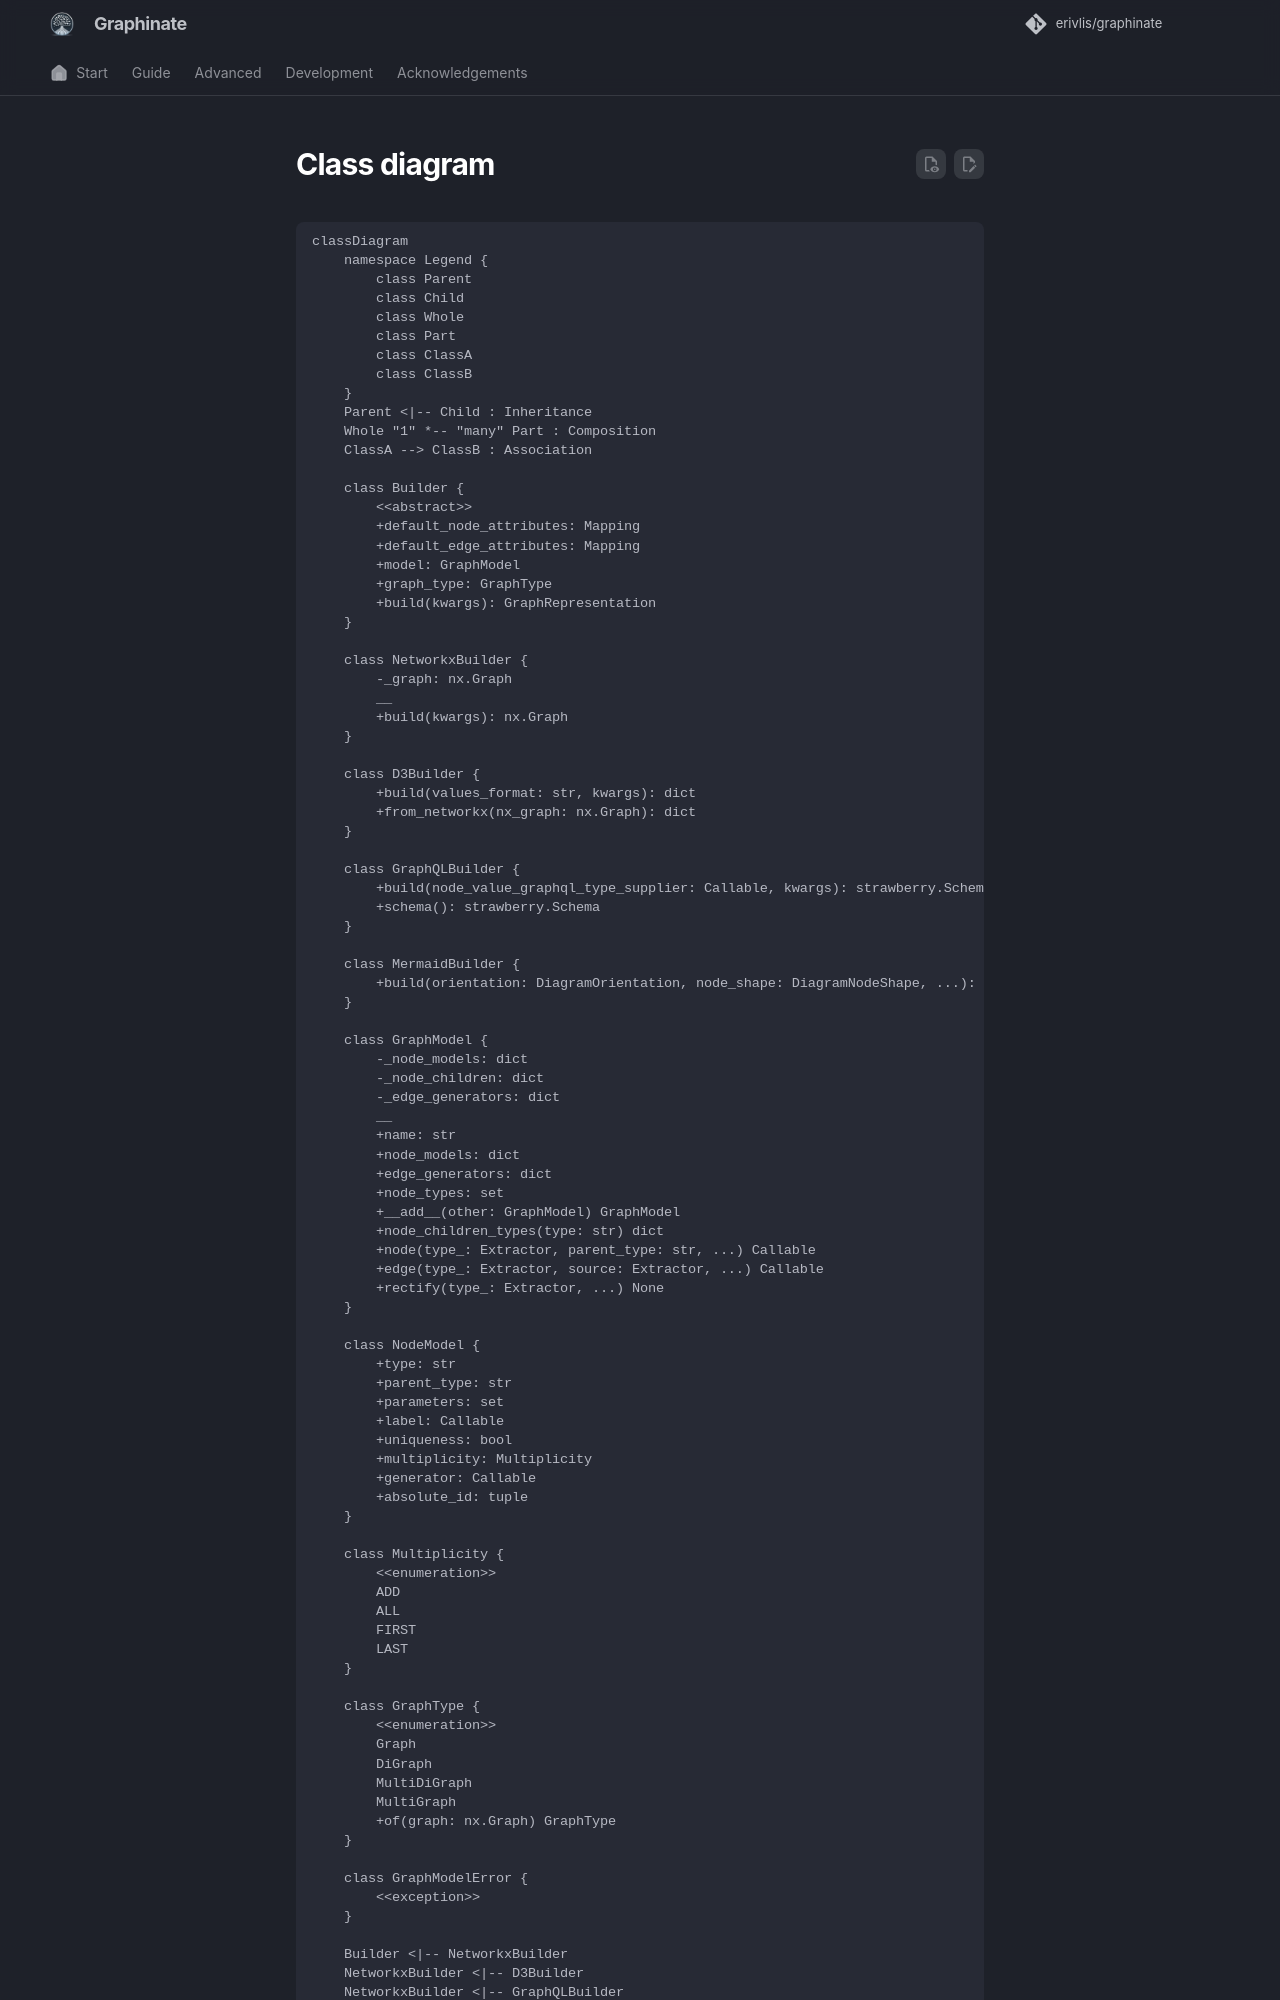

repository: erivlis/graphinate · page: diagrams/class_diagram/index.html · generator: mkdocs

```mermaid
classDiagram
    namespace Legend {
        class Parent
        class Child
        class Whole
        class Part
        class ClassA
        class ClassB
    }
    Parent <|-- Child : Inheritance
    Whole "1" *-- "many" Part : Composition
    ClassA --> ClassB : Association

    class Builder {
        <<abstract>>
        +default_node_attributes: Mapping
        +default_edge_attributes: Mapping
        +model: GraphModel
        +graph_type: GraphType
        +build(kwargs): GraphRepresentation
    }

    class NetworkxBuilder {
        -_graph: nx.Graph
        __
        +build(kwargs): nx.Graph
    }

    class D3Builder {
        +build(values_format: str, kwargs): dict
        +from_networkx(nx_graph: nx.Graph): dict
    }

    class GraphQLBuilder {
        +build(node_value_graphql_type_supplier: Callable, kwargs): strawberry.Schema
        +schema(): strawberry.Schema
    }

    class MermaidBuilder {
        +build(orientation: DiagramOrientation, node_shape: DiagramNodeShape, ...): MermaidDiagram
    }

    class GraphModel {
        -_node_models: dict
        -_node_children: dict
        -_edge_generators: dict
        __
        +name: str
        +node_models: dict
        +edge_generators: dict
        +node_types: set
        +__add__(other: GraphModel) GraphModel
        +node_children_types(type: str) dict
        +node(type_: Extractor, parent_type: str, ...) Callable
        +edge(type_: Extractor, source: Extractor, ...) Callable
        +rectify(type_: Extractor, ...) None
    }

    class NodeModel {
        +type: str
        +parent_type: str
        +parameters: set
        +label: Callable
        +uniqueness: bool
        +multiplicity: Multiplicity
        +generator: Callable
        +absolute_id: tuple
    }

    class Multiplicity {
        <<enumeration>>
        ADD
        ALL
        FIRST
        LAST
    }

    class GraphType {
        <<enumeration>>
        Graph
        DiGraph
        MultiDiGraph
        MultiGraph
        +of(graph: nx.Graph) GraphType
    }

    class GraphModelError {
        <<exception>>
    }
